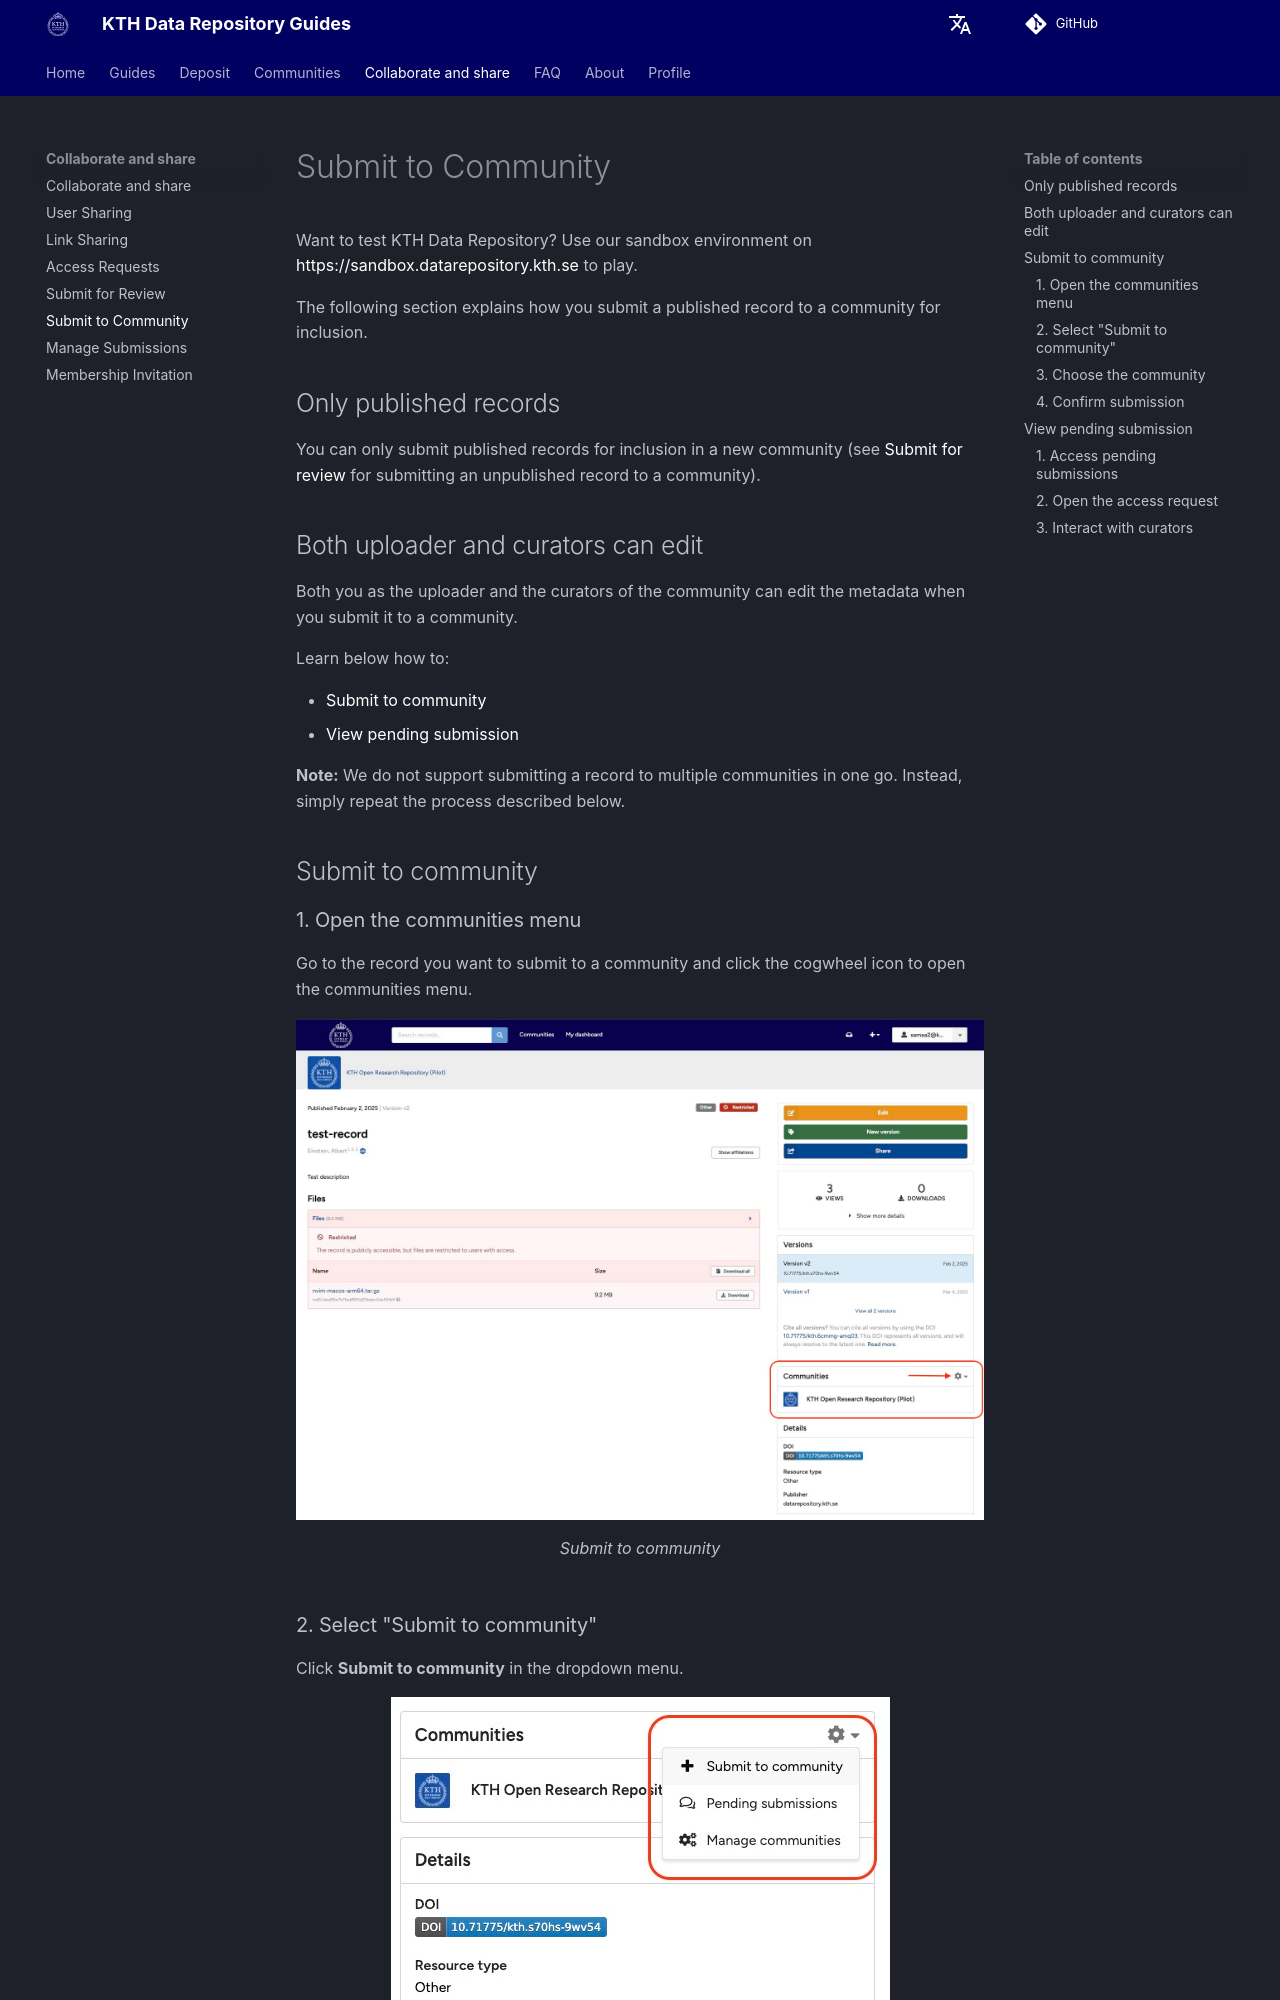

repository: KTH-Library/docs-kth-rdm · page: share/submit_to_community/index.html · generator: mkdocs

Want to test KTH Data Repository? Use our sandbox environment on [https://sandbox.datarepository.kth.se](https://sandbox.datarepository.kth.se){:target="_blank"} to play.

The following section explains how you submit a published record to a community for inclusion.

## Only published records

You can only submit published records for inclusion in a new community (see [Submit for review](submit_for_review.md) for submitting an unpublished record to a community).

## Both uploader and curators can edit

Both you as the uploader and the curators of the community can edit the metadata when you submit it to a community.

Learn below how to:

- [Submit to community](#submit-to-community)
- [View pending submission](#view-pending-submission)

**Note:** We do not support submitting a record to multiple communities in one go. Instead, simply repeat the process described below.


## Submit to community

### 1. Open the communities menu

Go to the record you want to submit to a community and click the cogwheel icon to open the communities menu.
        <figure markdown="span">
        ![ Submit to community](assets/images/share_add_multiple_communities.jpg){ loading=lazy }
        <figcaption> Submit to community</figcaption>
        </figure>
